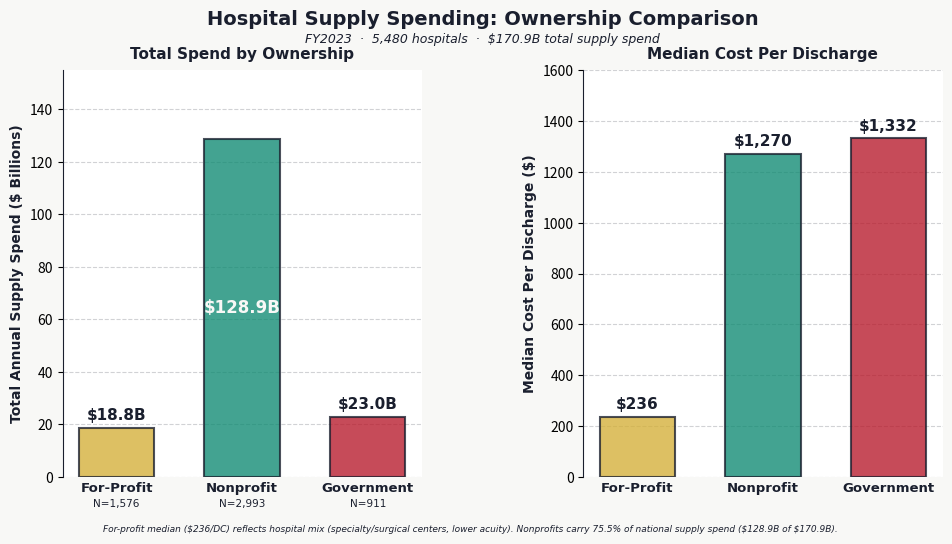

Python code for this plot: (Note: this script raises an exception after producing the figure.)
#!/usr/bin/env python3
"""
Chart 4: Ownership Breakdown — Total Spend + Median Per Discharge
Two-panel vertical bar chart. Clean layout with no overlapping text.
"""

import matplotlib.pyplot as plt
import numpy as np

NAVY = '#1A1F2E'
TEAL = '#0E8A72'
RED = '#B7182A'
GOLD = '#D4AF37'
WHITE = '#F8F8F6'

fig, (ax1, ax2) = plt.subplots(1, 2, figsize=(10, 5.5), dpi=100,
                                gridspec_kw={'wspace': 0.45})
fig.patch.set_facecolor(WHITE)

# Data
ownership = ['For-Profit', 'Nonprofit', 'Government']
total_spend = [18.8, 128.9, 23.0]
median_per_dc = [236, 1270, 1332]
n_hospitals = [1576, 2993, 911]
colors_chart = [GOLD, TEAL, RED]

# --- Panel 1: Total Spend ---
bars1 = ax1.bar(ownership, total_spend, color=colors_chart, alpha=0.78,
                edgecolor=NAVY, linewidth=1.5, width=0.6)
for bar, val in zip(bars1, total_spend):
    h = bar.get_height()
    # Place label above bar if bar is short, inside if tall enough
    if h > 30:
        ax1.text(bar.get_x() + bar.get_width()/2, h/2, f'${val:.1f}B',
                 ha='center', va='center', fontsize=12, fontweight='bold',
                 color=WHITE, family='DejaVu Sans')
    else:
        ax1.text(bar.get_x() + bar.get_width()/2, h + 2, f'${val:.1f}B',
                 ha='center', va='bottom', fontsize=11, fontweight='bold',
                 color=NAVY, family='DejaVu Sans')

ax1.set_ylabel('Total Annual Supply Spend ($ Billions)', fontsize=10,
               fontweight='bold', color=NAVY, family='DejaVu Sans')
ax1.set_ylim(0, 155)
ax1.set_title('Total Spend by Ownership', fontsize=11, fontweight='bold',
              color=NAVY, family='DejaVu Sans', pad=8)
ax1.grid(axis='y', alpha=0.2, linestyle='--', color=NAVY)
ax1.set_axisbelow(True)
ax1.spines['top'].set_visible(False)
ax1.spines['right'].set_visible(False)
ax1.spines['left'].set_color(NAVY)
ax1.spines['bottom'].set_visible(False)
ax1.tick_params(axis='x', length=0)
for label in ax1.get_xticklabels():
    label.set_fontsize(9.5)
    label.set_fontweight('bold')
    label.set_color(NAVY)
    label.set_family('DejaVu Sans')

# Hospital counts below x-axis labels
for i, n in enumerate(n_hospitals):
    ax1.text(i, -8, f'N={n:,}', ha='center', va='top', fontsize=7.5,
             color=NAVY, family='DejaVu Sans')

# --- Panel 2: Median Per Discharge ---
bars2 = ax2.bar(ownership, median_per_dc, color=colors_chart, alpha=0.78,
                edgecolor=NAVY, linewidth=1.5, width=0.6)
for bar, val in zip(bars2, median_per_dc):
    h = bar.get_height()
    ax2.text(bar.get_x() + bar.get_width()/2, h + 20, f'${val:,}',
             ha='center', va='bottom', fontsize=11, fontweight='bold',
             color=NAVY, family='DejaVu Sans')

ax2.set_ylabel('Median Cost Per Discharge ($)', fontsize=10,
               fontweight='bold', color=NAVY, family='DejaVu Sans')
ax2.set_ylim(0, 1600)
ax2.set_title('Median Cost Per Discharge', fontsize=11, fontweight='bold',
              color=NAVY, family='DejaVu Sans', pad=8)
ax2.grid(axis='y', alpha=0.2, linestyle='--', color=NAVY)
ax2.set_axisbelow(True)
ax2.spines['top'].set_visible(False)
ax2.spines['right'].set_visible(False)
ax2.spines['left'].set_color(NAVY)
ax2.spines['bottom'].set_visible(False)
ax2.tick_params(axis='x', length=0)
for label in ax2.get_xticklabels():
    label.set_fontsize(9.5)
    label.set_fontweight('bold')
    label.set_color(NAVY)
    label.set_family('DejaVu Sans')

# Suptitle with proper spacing
fig.suptitle('Hospital Supply Spending: Ownership Comparison',
             fontsize=14, fontweight='bold', color=NAVY, family='DejaVu Sans', y=0.97)
fig.text(0.5, 0.91, 'FY2023  ·  5,480 hospitals  ·  $170.9B total supply spend',
         fontsize=9, color=NAVY, family='DejaVu Sans', ha='center', style='italic')

# Footnote
fig.text(0.12, 0.02,
         'For-profit median (\$236/DC) reflects hospital mix (specialty/surgical centers, lower acuity). '
         'Nonprofits carry 75.5% of national supply spend (\$128.9B of \$170.9B).',
         fontsize=6.5, color=NAVY, family='DejaVu Sans', ha='left', style='italic')

plt.subplots_adjust(top=0.86, bottom=0.12, left=0.08, right=0.96)
plt.savefig('/sessions/blissful-optimistic-allen/mnt/healthcare/issue_06/figures/chart4_ownership_breakdown.png',
            dpi=150, facecolor=WHITE, edgecolor='none')
print('Chart 4 saved.')
plt.close(fig)
